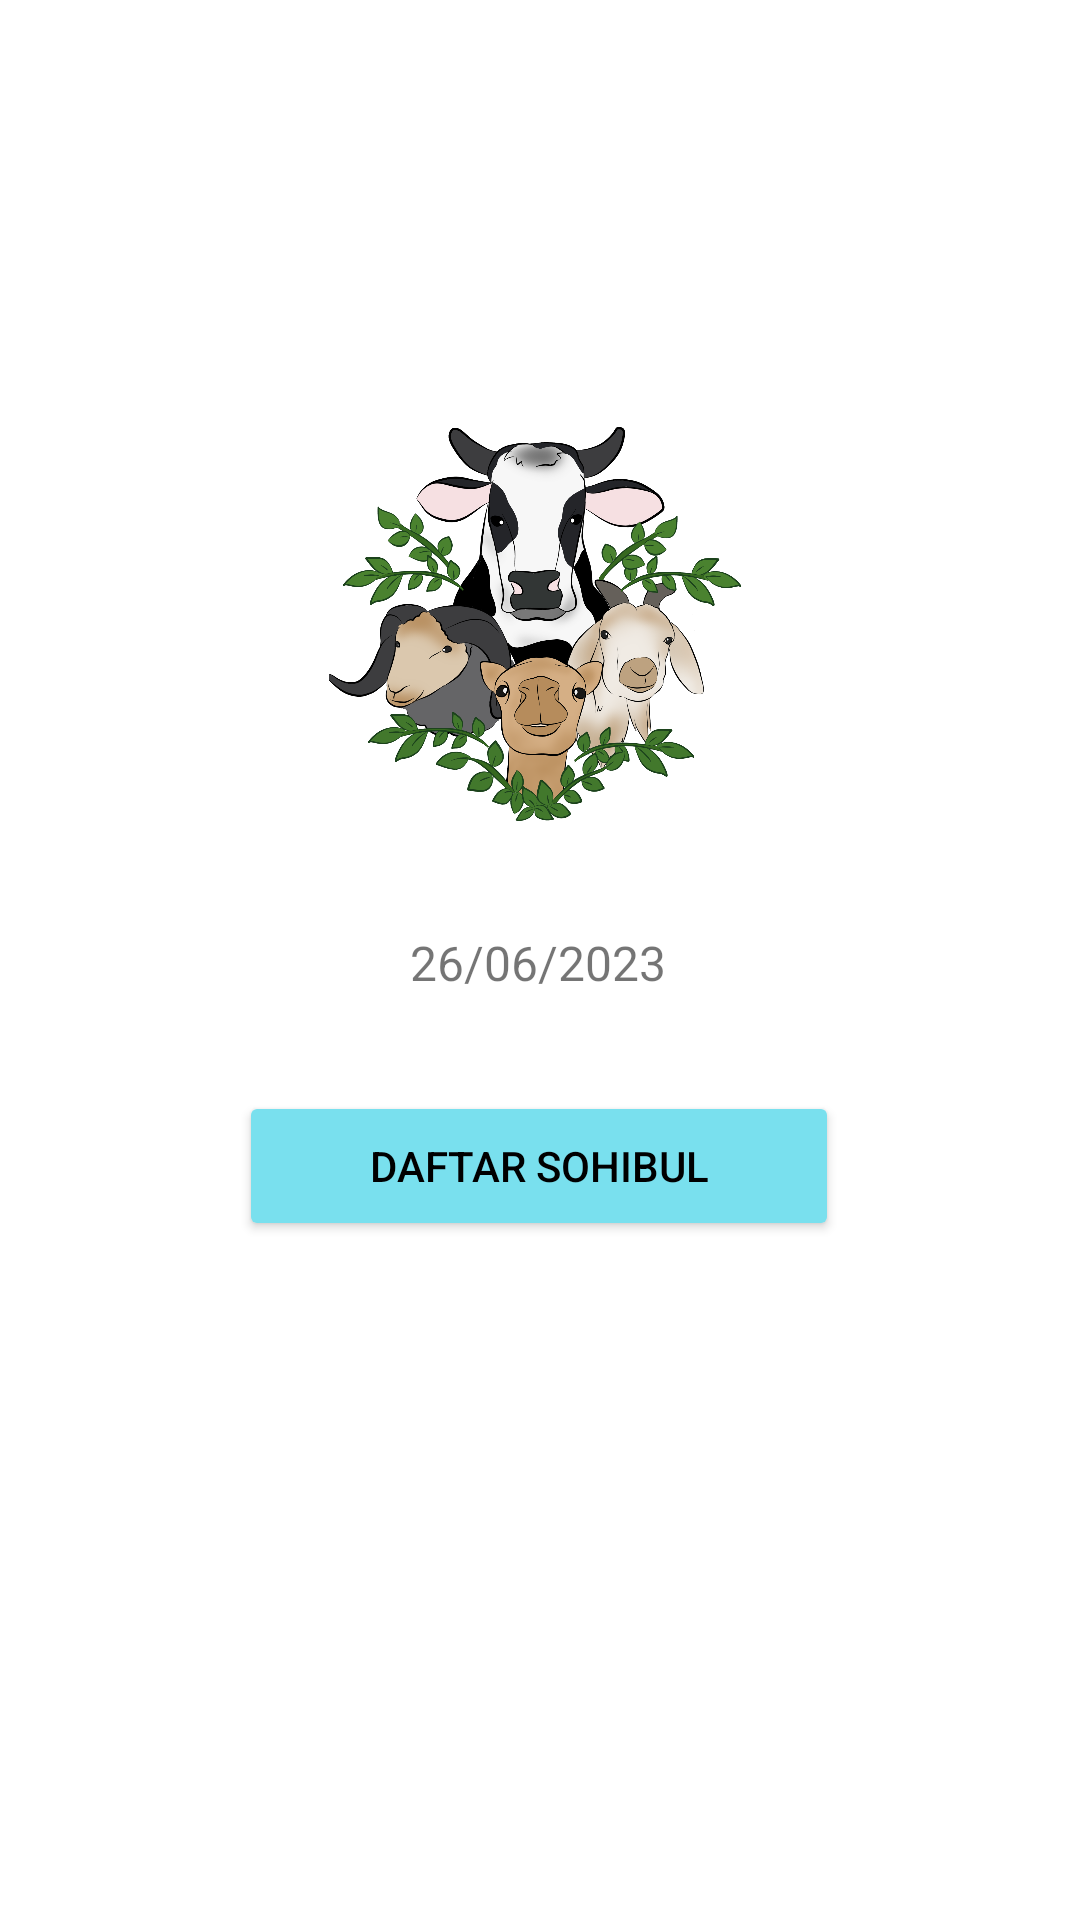

Layout XML and referenced resources for this Android screen:
<!-- AndroidManifest.xml: application theme Theme.QurbanApp -->
<!-- res/layout/activity_main_user.xml -->
<?xml version="1.0" encoding="utf-8"?>
<androidx.constraintlayout.widget.ConstraintLayout
    xmlns:android="http://schemas.android.com/apk/res/android"
    xmlns:app="http://schemas.android.com/apk/res-auto"
    xmlns:tools="http://schemas.android.com/tools"
    android:layout_width="match_parent"
    android:layout_height="match_parent"
    tools:context=".MainActivity">


    <ImageView
        android:id="@+id/qurban_image"
        android:layout_width="141dp"
        android:layout_height="170dp"
        android:layout_marginTop="124dp"

        android:src="@drawable/qurban"
        app:layout_constraintBottom_toBottomOf="parent"
        app:layout_constraintEnd_toEndOf="parent"
        app:layout_constraintStart_toStartOf="parent"
        app:layout_constraintTop_toTopOf="parent"
        app:layout_constraintVertical_bias="0.0" />

    <TextView
        android:id="@+id/tv_tanggal"
        android:layout_width="wrap_content"
        android:layout_height="wrap_content"
        android:layout_marginTop="16dp"
        android:text="26/06/2023"
        android:textSize="16sp"
        app:layout_constraintEnd_toEndOf="parent"
        app:layout_constraintHorizontal_bias="0.498"
        app:layout_constraintStart_toStartOf="parent"
        app:layout_constraintTop_toBottomOf="@+id/qurban_image" />

    <Button
        android:id="@+id/btn_daftar_sohibul"
        android:layout_width="200dp"
        android:layout_height="50dp"
        android:layout_marginTop="32dp"
        android:backgroundTint="#79E0EE"
        android:text="Daftar Sohibul"
        android:textColor="#000000"
        app:layout_constraintEnd_toEndOf="parent"
        app:layout_constraintHorizontal_bias="0.498"
        app:layout_constraintStart_toStartOf="parent"
        app:layout_constraintTop_toBottomOf="@+id/tv_tanggal" />

</androidx.constraintlayout.widget.ConstraintLayout>
<!-- resources referenced by this layout -->
<resources>
  <!-- drawable qurban: png bitmap (drawable, 737840 bytes) -->
  <style name="Theme.QurbanApp" parent="Theme.MaterialComponents.Light">
          
          <item name="colorPrimary">@color/green_500</item>
          <item name="colorPrimaryVariant">@color/green_700</item>
          <item name="colorOnPrimary">@color/white</item>
          
          <item name="colorSecondary">@color/blue_200</item>
          <item name="colorSecondaryVariant">@color/blue_700</item>
          <item name="colorOnSecondary">@color/black</item>
          
          <item name="android:statusBarColor">?attr/colorPrimaryVariant</item>
          
      </style>
  <color name="green_500">#D0F5BE</color>
  <color name="green_700">#98EECC</color>
  <color name="white">#FFFFFFFF</color>
  <color name="blue_200">#2da8ff</color>
  <color name="blue_700">#008af0</color>
  <color name="black">#FF000000</color>
</resources>
